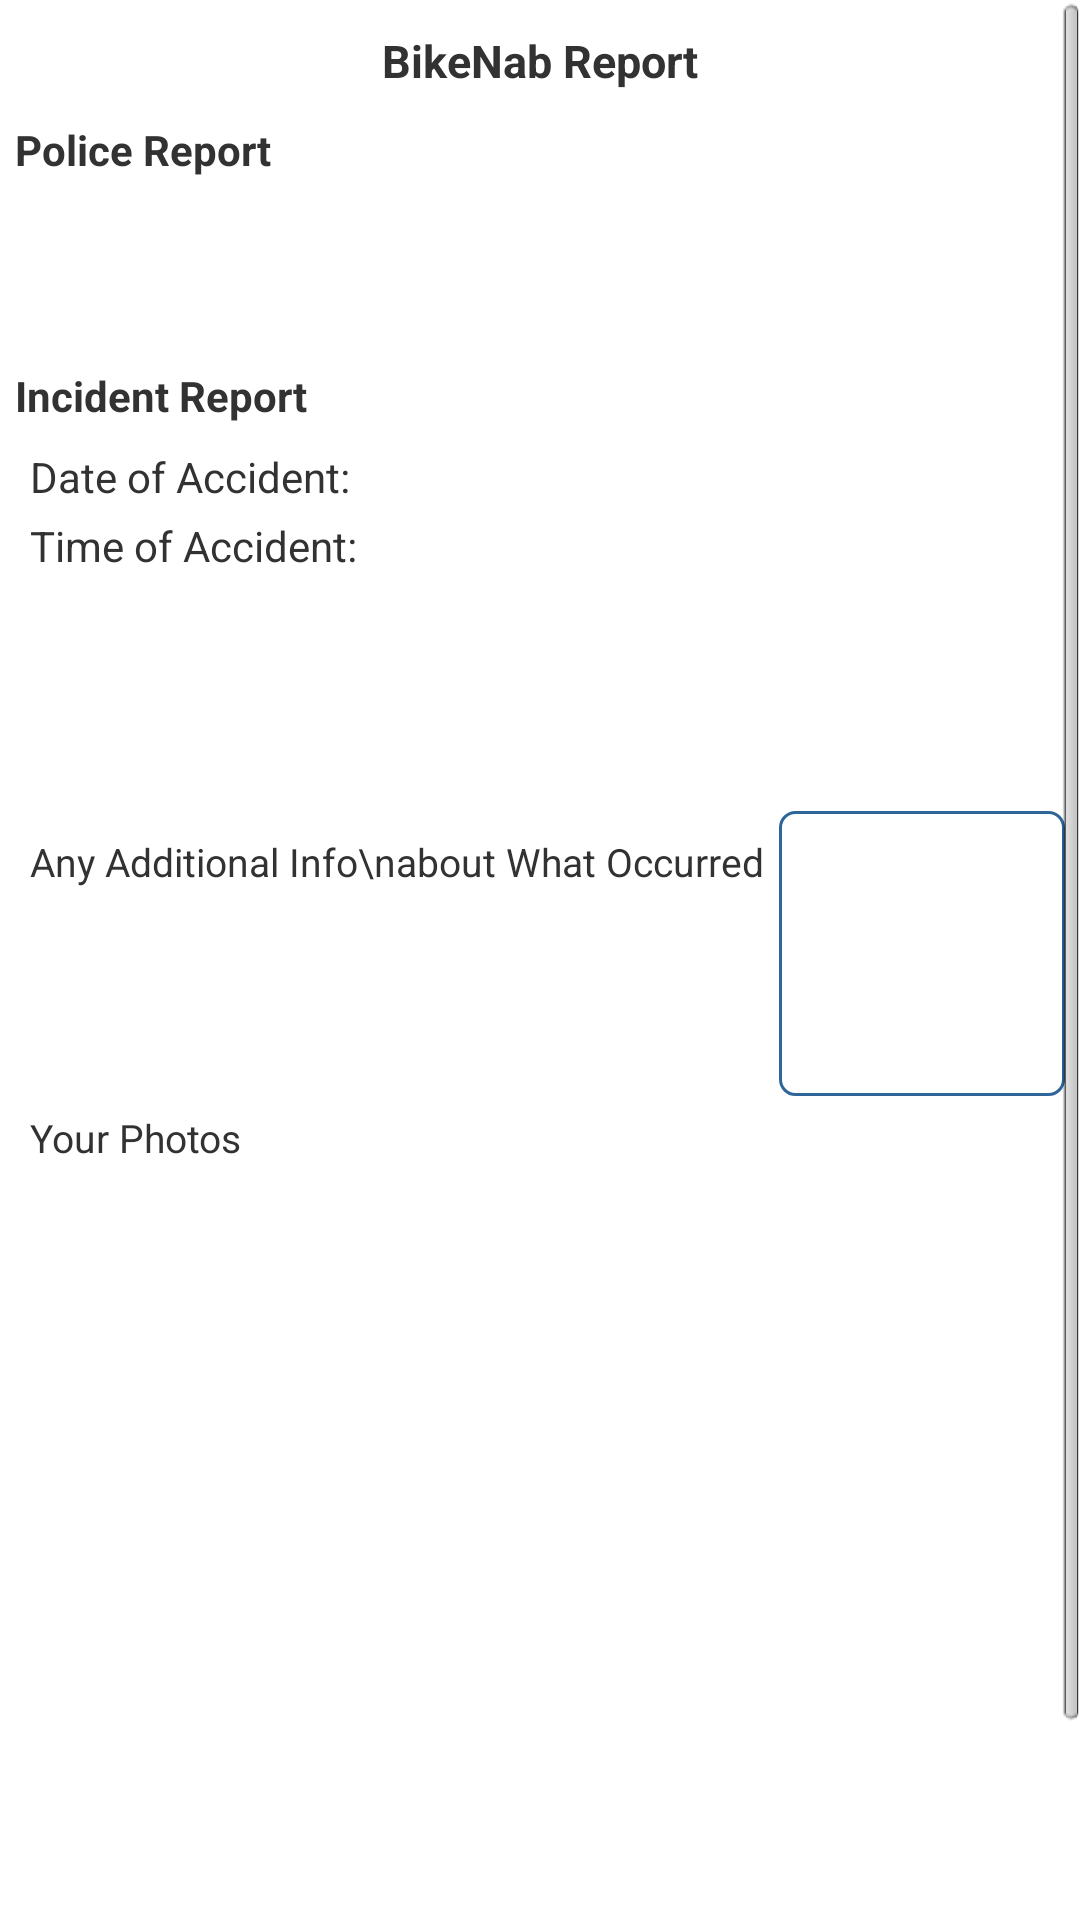

Reconstruct the res/layout file that produces this screen, plus the resources it refers to.
<!-- AndroidManifest.xml: application theme AppTheme -->
<!-- res/layout/finished_report.xml -->
<?xml version="1.0" encoding="utf-8"?>
<LinearLayout xmlns:android="http://schemas.android.com/apk/res/android"
    android:layout_width="match_parent"
    android:layout_height="match_parent"
    android:orientation="vertical" >
    
    <ScrollView
        android:layout_width="fill_parent"
        android:layout_height="fill_parent" >
        
	   	<LinearLayout
		    android:layout_width="fill_parent"
		    android:layout_height="fill_parent"
		    android:orientation="vertical" >
		    
	   	    <TextView
		        android:text="BikeNab Report"
		        android:layout_gravity="center_horizontal"
		        android:textStyle="bold"
		        android:textSize="15sp"
		        android:layout_marginTop="10dp"
		      	android:layout_width="wrap_content"
		        android:layout_height="wrap_content" 
		        android:layout_weight="0.08"/>
	   	    
	   	    <TextView
		        android:text="Police Report"
		        android:textStyle="bold"
		        android:textSize="14sp"
		        android:layout_marginLeft="5dp"
		        android:layout_marginTop="10dp"
		      	android:layout_width="wrap_content"
		        android:layout_height="wrap_content" 
		        android:layout_weight="0.08"/>
	   	    
	   	    <TextView
	            android:id="@+id/police_num"
	            android:layout_marginTop="3dp"
	            android:textSize="13sp"
	        	android:layout_width="wrap_content"
	        	android:layout_marginLeft="10dp"
	        	android:layout_marginRight="5dp"
	        	android:layout_height="25dp" />
	   	    
	   	    <TextView
	            android:id="@+id/police_email"
	            android:textSize="13sp"
	        	android:layout_width="wrap_content"
	        	android:layout_marginLeft="10dp"
	        	android:layout_marginRight="5dp"
	        	android:layout_height="25dp" />
	   	    
	   	    <TextView
		        android:text="Incident Report"
		        android:textStyle="bold"
		        android:textSize="14sp"
		        android:layout_marginLeft="5dp"
		        android:layout_marginTop="10dp"
		      	android:layout_width="wrap_content"
		        android:layout_height="wrap_content" 
		        android:layout_weight="0.08"/>
	   	    
	   	    <LinearLayout
		        android:layout_width="fill_parent" 
		        android:layout_height="20dp" 
		        android:orientation="horizontal"
		        android:layout_marginTop="8dp" >	
		        
			    <TextView
			        android:id="@+id/lblDate"
			        android:layout_width="wrap_content"
			        android:layout_height="wrap_content"
			        android:layout_marginLeft="10dp"
		        	android:layout_marginRight="5dp"
			        android:text="Date of Accident: " />
	 
			    <TextView
			        android:id="@+id/tvDate"
			        android:layout_width="wrap_content"
			        android:layout_height="wrap_content"
			        android:text="" />	
			        
			</LinearLayout>
			
	   	    <LinearLayout
		        android:layout_width="fill_parent" 
		        android:layout_height="20dp" 
		        android:orientation="horizontal"
		        android:layout_marginTop="3dp" >
			    
			    <TextView
			        android:id="@+id/lblTime"
			        android:layout_marginLeft="10dp"
		        	android:layout_marginRight="5dp"
			        android:layout_width="wrap_content"
			        android:layout_height="wrap_content"
			        android:text="Time of Accident: "/>
			 
			    <TextView
			        android:id="@+id/tvTime"
			        android:layout_width="wrap_content"
			        android:layout_height="wrap_content"
			        android:text="" />
			    
			</LinearLayout>
			
	   	    <TextView
		            android:id="@+id/locked"
		            android:layout_marginTop="3dp"
		            android:textSize="13sp"
		        	android:layout_width="wrap_content"
		        	android:layout_marginLeft="10dp"
		        	android:layout_marginRight="5dp"
		        	android:layout_height="25dp" />
	   	    
	   	    <TextView
		            android:id="@+id/lock_type"
		            android:textSize="13sp"
		        	android:layout_width="wrap_content"
		        	android:layout_marginLeft="10dp"
		        	android:layout_marginRight="5dp"
		        	android:layout_height="25dp" />
	   	    
	   	    <TextView
		            android:id="@+id/bike_place"
		            android:textSize="13sp"
		        	android:layout_width="wrap_content"
		        	android:layout_marginLeft="10dp"
		        	android:layout_marginRight="5dp"
		        	android:layout_height="25dp" />
	   	    
	   	    <LinearLayout
		        android:layout_width="fill_parent" 
		        android:layout_height="100dp" 
		        android:orientation="horizontal" >
		        
		        <TextView
		            android:text="Any Additional Info\nabout What Occurred"
		            android:textSize="13sp"
		        	android:layout_width="wrap_content"
		        	android:layout_marginLeft="10dp"
		        	android:layout_marginRight="5dp"
		        	android:layout_height="35dp" />
		        
		        <TextView
		            android:id="@+id/description"
				 	android:layout_width="fill_parent"
				 	android:layout_height="95dp"
				 	android:background="@drawable/rounded_edittext"
				 	android:textSize="13sp"
				 	android:layout_marginRight="5dp"
				 	android:padding="8dp" />
		        
		    </LinearLayout>
		    
	   	    <TextView
	            android:text="Your Photos"
	            android:textSize="13sp"
	        	android:layout_width="wrap_content"
	        	android:layout_marginLeft="10dp"
	        	android:layout_marginBottom="3dp"
	        	android:layout_height="15dp" />
	   	    
	   	    <GridView
			    android:id="@+id/theft_grid"
			    android:numColumns="3"
		        android:layout_marginLeft="2dp"
		        android:layout_width="fill_parent"
		        android:layout_height="275dp"
		        android:columnWidth="100dip"
		        android:gravity="center"
		        android:horizontalSpacing="4dip"
		        android:stretchMode="columnWidth"
		        android:verticalSpacing="2dip" />
	   	    
	   	    <LinearLayout
		        android:layout_width="fill_parent" 
		        android:layout_height="wrap_content" 
		        android:orientation="horizontal" 
		        android:gravity="center"
		        android:layout_marginTop="10dp" >
			
				<Button
			        android:id="@+id/Back"
			        android:layout_width="wrap_content"
			        android:layout_height="40dp"
			        android:textSize="15sp"
			        android:minHeight="0dp"
					android:minWidth="0dp"
			        android:text="Back"
			        android:gravity="center"
			        android:onClick="onClick" />
			
			</LinearLayout>
		    
	   	</LinearLayout>
	   	
	</ScrollView>

</LinearLayout>
<!-- resources referenced by this layout -->
<resources>
  <!-- drawable rounded_edittext (drawable) -->
  <?xml version="1.0" encoding="utf-8"?>
  <shape xmlns:android="http://schemas.android.com/apk/res/android" >
      <solid android:color="#FFFFFF" />
  
      <stroke
          android:width="1dp"
          android:color="#2f6699" />
      <corners 
          android:radius="5dp"
  
          />
  
  </shape>
  <style name="AppTheme" parent="AppBaseTheme">
          
      </style>
  <style name="AppBaseTheme" parent="android:Theme.Light">
          
      </style>
</resources>
